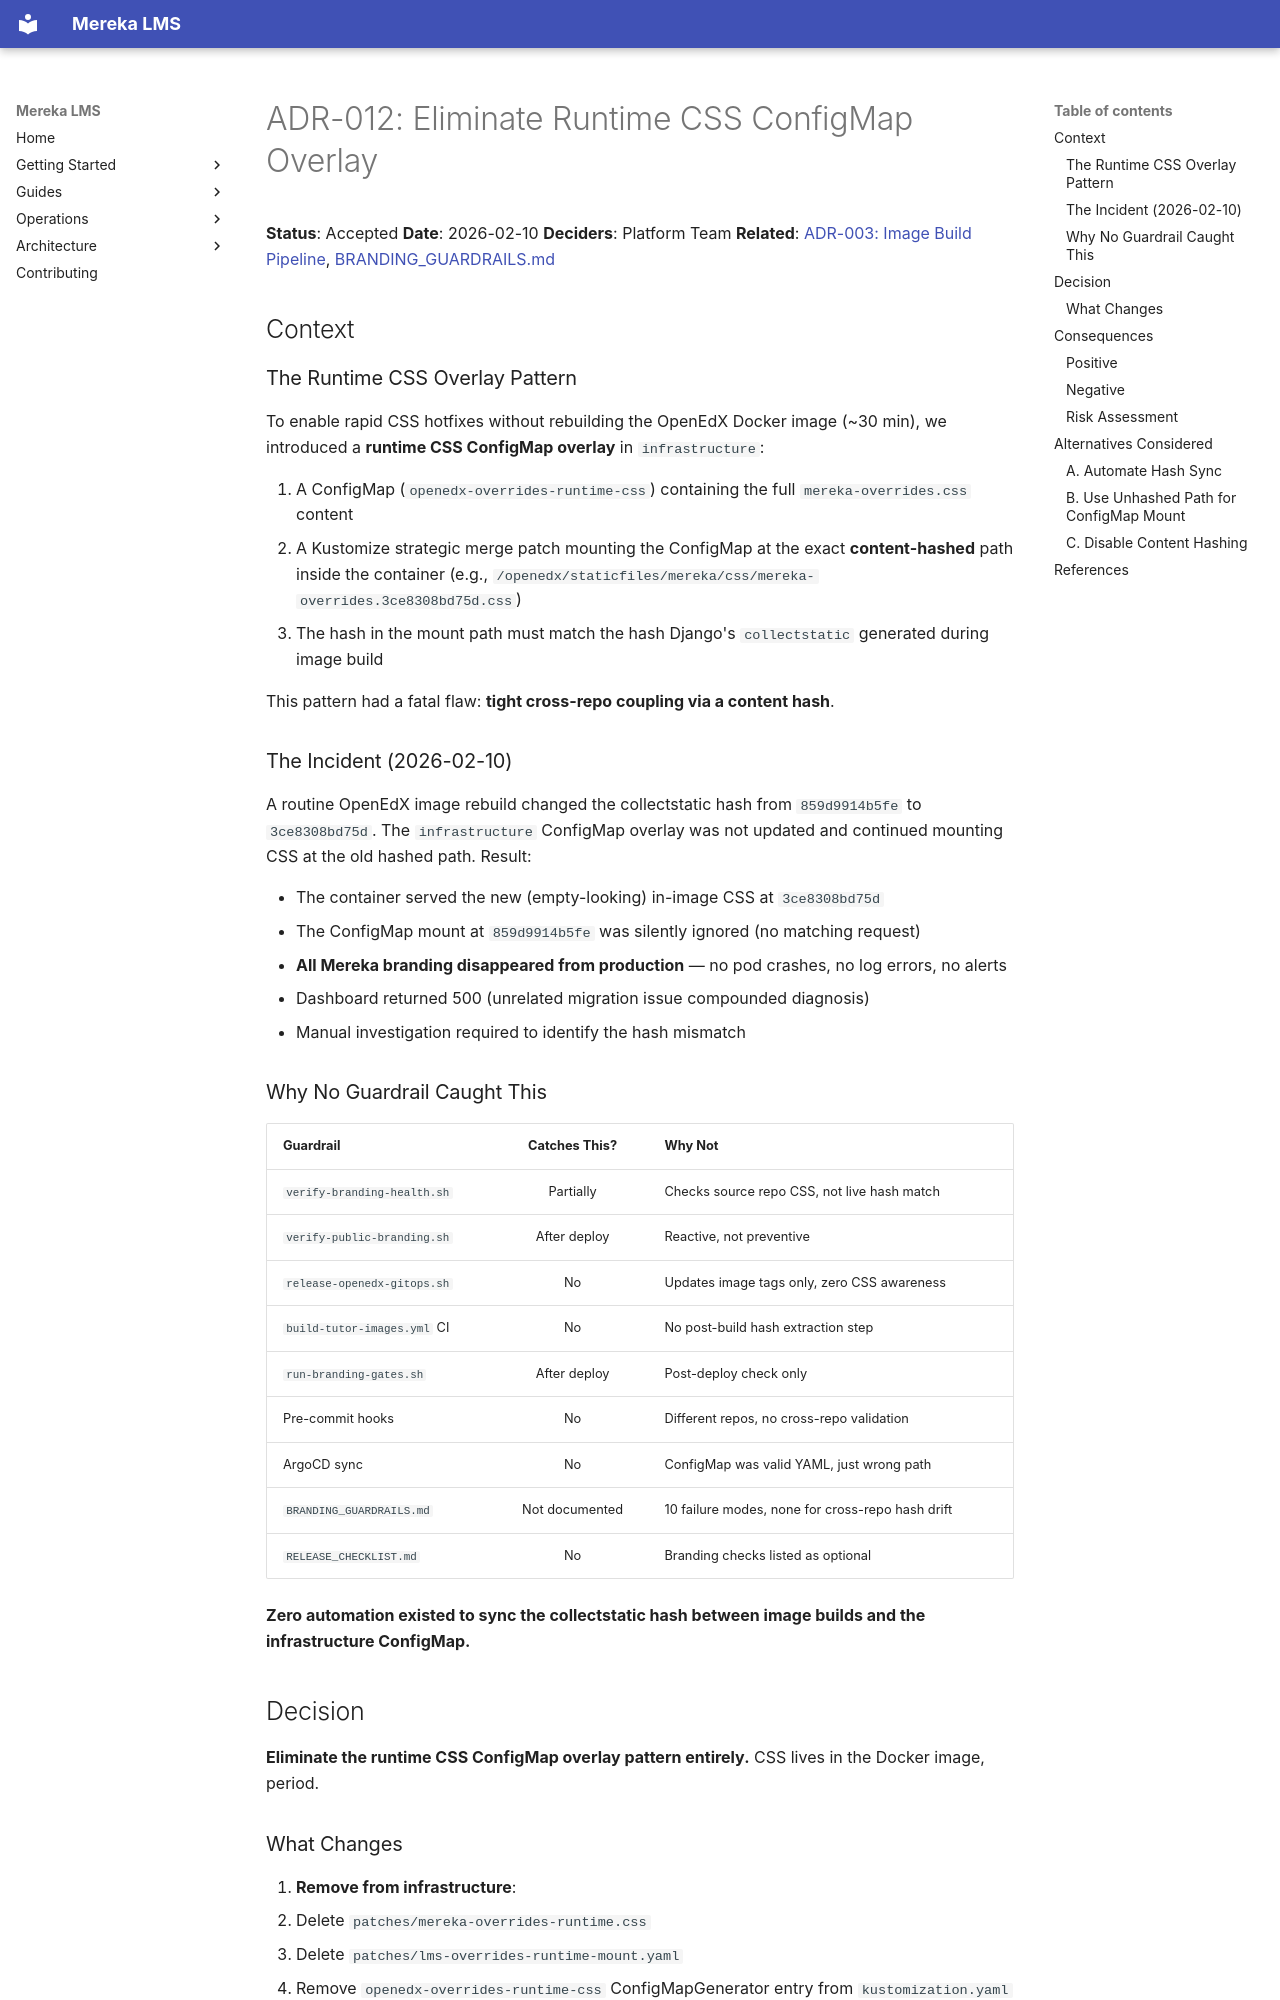

repository: lifeofgurpreet/mereka-lms-prototype · page: adr/historical/012-no-runtime-css-overlay/index.html · generator: mkdocs

---
id: ADR-012
title: Eliminate Runtime CSS ConfigMap Overlay
decision_status: accepted
decision_type: migration
rollout_state: historical
owner: platform-team
created: '2026-02-10'
last_reviewed: '2026-03-07'
review_due: '2026-06-30'
supersedes: []
amends: []
depends_on: []
read_next: []
governs: []
does_not_govern: []
related_oep: []
related_tutor_docs:
- https://docs.openedx.org
- https://docs.tutor.edly.io
related_specs: []
related_runbooks: []
related_evidence: []
fitness_functions: []
expiry_date: null
removal_condition: null
historical_reason: Completed migration decision retained as historical context.
---
<!-- markdownlint-disable -->

# ADR-012: Eliminate Runtime CSS ConfigMap Overlay

**Status**: Accepted
**Date**: 2026-02-10
**Deciders**: Platform Team
**Related**: [ADR-003: Image Build Pipeline](003-image-build-pipeline.md), [BRANDING_GUARDRAILS.md](../guides/branding/BRANDING_GUARDRAILS.md)

<!-- Last verified: 2026-02-13 -->

## Context

### The Runtime CSS Overlay Pattern

To enable rapid CSS hotfixes without rebuilding the OpenEdX Docker image (~30 min), we introduced a **runtime CSS ConfigMap overlay** in `infrastructure`:

1. A ConfigMap (`openedx-overrides-runtime-css`) containing the full `mereka-overrides.css` content
2. A Kustomize strategic merge patch mounting the ConfigMap at the exact **content-hashed** path inside the container (e.g., `/openedx/staticfiles/mereka/css/mereka-overrides.3ce8308bd75d.css`)
3. The hash in the mount path must match the hash Django's `collectstatic` generated during image build

This pattern had a fatal flaw: **tight cross-repo coupling via a content hash**.

### The Incident (2026-02-10)

A routine OpenEdX image rebuild changed the collectstatic hash from `859d9914b5fe` to `3ce8308bd75d`. The `infrastructure` ConfigMap overlay was not updated and continued mounting CSS at the old hashed path. Result:

- The container served the new (empty-looking) in-image CSS at `3ce8308bd75d`
- The ConfigMap mount at `859d9914b5fe` was silently ignored (no matching request)
- **All Mereka branding disappeared from production** — no pod crashes, no log errors, no alerts
- Dashboard returned 500 (unrelated migration issue compounded diagnosis)
- Manual investigation required to identify the hash mismatch

### Why No Guardrail Caught This

| Guardrail | Catches This? | Why Not |
|-----------|:---:|---------|
| `verify-branding-health.sh` | Partially | Checks source repo CSS, not live hash match |
| `verify-public-branding.sh` | After deploy | Reactive, not preventive |
| `release-openedx-gitops.sh` | No | Updates image tags only, zero CSS awareness |
| `build-tutor-images.yml` CI | No | No post-build hash extraction step |
| `run-branding-gates.sh` | After deploy | Post-deploy check only |
| Pre-commit hooks | No | Different repos, no cross-repo validation |
| ArgoCD sync | No | ConfigMap was valid YAML, just wrong path |
| `BRANDING_GUARDRAILS.md` | Not documented | 10 failure modes, none for cross-repo hash drift |
| `RELEASE_CHECKLIST.md` | No | Branding checks listed as optional |

**Zero automation existed to sync the collectstatic hash between image builds and the infrastructure ConfigMap.**
